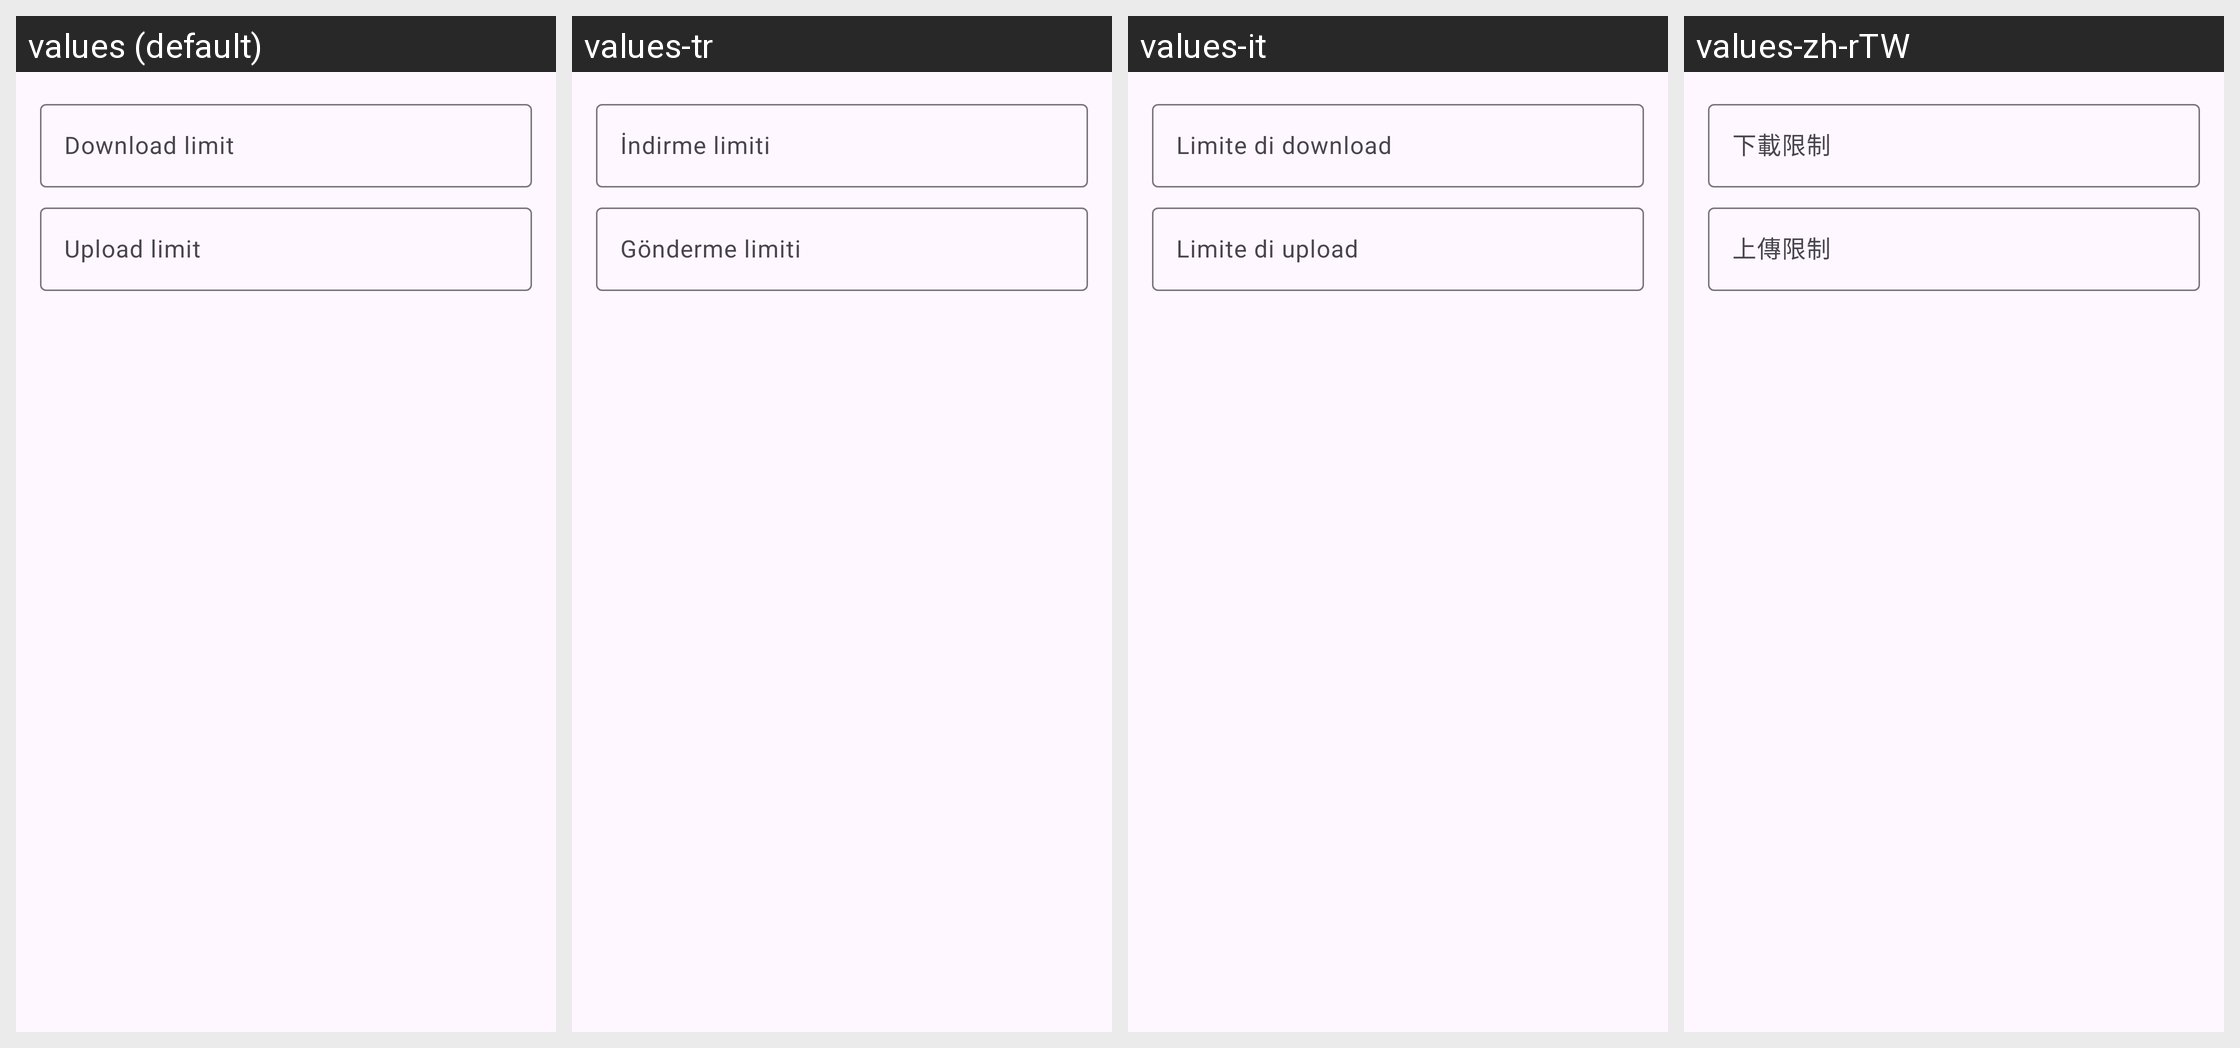

For this localized Android screen grid, give each drawn string resource with its value in every locale shown.
Android screen res/layout/dialog_speed_limits.xml rendered under 4 locales, left to right: values (default), values-tr, values-it, values-zh-rTW. Device: Nexus 5 (rendered at 1080×1920; each locale shown at half size, 540×960, under a caption strip naming it); theme AppTheme.
Other locales in the repository, not shown: values-de, values-es, values-fr, values-ja, values-ko, values-pt-rBR, values-ru, values-vi, values-zh-rCN.
Strings drawn on this screen, with the default value and each locale's value (text and hints the layout hard-codes, and strings that could not be matched under every locale, appear in the picture but are not listed):

download_limit_hint
  values: Download limit
  values-tr: İndirme limiti
  values-it: Limite di download
  values-zh-rTW: 下載限制

upload_limit_hint
  values: Upload limit
  values-tr: Gönderme limiti
  values-it: Limite di upload
  values-zh-rTW: 上傳限制
